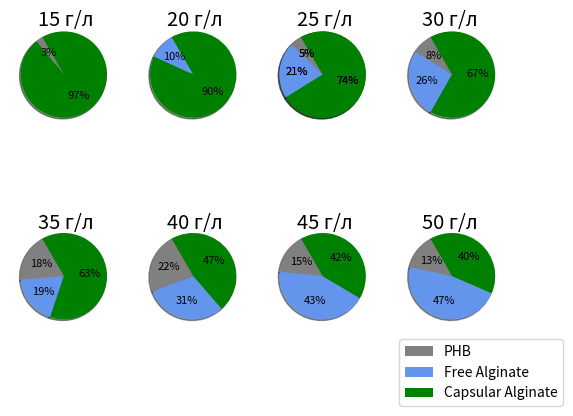

Python code for this plot:
import numpy as np
import matplotlib.pyplot as plt

fig, axs = plt.subplots(2, 4)

labels= ['PHB','Free Alginate','Capsular Alginate']

labels2= ['PHB', 'Capsular Alginate']

values7 = [27.2, 0, 1000]
values = [0, 0.024/0.46*100, 0.22/0.46*100]
values2 = [0.016071429/0.350000001*100, 0.073214286/0.350000001*100, 0.260714286/0.350000001*100]
values3 = [0.036206897/0.45862069*100, 0.117241379/0.45862069*100, 0.305172414/0.45862069*100]
values4 = [0.092086331/0.512230216*100, 0.094964029/0.512230216*100, 0.325179856/0.512230216*100]
values5 = [0.083687943/0.37446808499999995*100, 0.114893617/0.37446808499999995*100, 0.175886525/0.37446808499999995*100]
values6 = [0.051748252/0.34405594399999995*100, 0.148251748/0.34405594399999995*100, 0.144055944/0.34405594399999995*100]
values8 = [0.31, 1.08, 0.92]

explodes = [0,0,0]

pie = axs[0,0].pie(values7, shadow=True, startangle=120, colors=['gray', 'cornflowerblue', 'green'],
                   autopct=lambda p: '{:.0f}%'.format(round(p)) if p > 0 else '', textprops={'fontsize': 8})
axs[0,1].pie(values, shadow=True, startangle=120, colors=['gray', 'cornflowerblue', 'green'],
                   autopct=lambda p: '{:.0f}%'.format(round(p)) if p > 0 else '', textprops={'fontsize': 8})
axs[0,2].pie(values2, shadow=True, startangle=120, colors=['gray', 'cornflowerblue', 'green'],
                   autopct='%1.0f%%', textprops={'fontsize': 8})
axs[0,2].pie(values2, shadow=True, startangle=120, colors=['gray', 'cornflowerblue', 'green'],
                   autopct='%1.0f%%', textprops={'fontsize': 8})
axs[0,3].pie(values3, shadow=True, startangle=120, colors=['gray', 'cornflowerblue', 'green'],
                   autopct='%1.0f%%', textprops={'fontsize': 8})
axs[1,0].pie(values4, shadow=True, startangle=120, colors=['gray', 'cornflowerblue', 'green'],
                   autopct='%1.0f%%', textprops={'fontsize': 8})
axs[1,1].pie(values5, shadow=True, startangle=120, colors=['gray', 'cornflowerblue', 'green'],
                   autopct='%1.0f%%', textprops={'fontsize': 8})
axs[1,2].pie(values6, shadow=True, startangle=120, colors=['gray', 'cornflowerblue', 'green'],
                   autopct='%1.0f%%', textprops={'fontsize': 8})
axs[1,3].pie(values8, shadow=True, startangle=120, colors=['gray', 'cornflowerblue', 'green'],
                   autopct='%1.0f%%', textprops={'fontsize': 8})
plt.legend(pie[0],labels, fontsize = 'medium' ,bbox_to_anchor=(1,0), loc="lower right", bbox_transform=plt.gcf().transFigure)

plt.text(-9.6, 5.8, '15 г/л', color = 'black', size = 'x-large')
plt.text(-6.6, 5.8, '20 г/л', color = 'black', size = 'x-large')
plt.text(-3.6, 5.8, '25 г/л', color = 'black', size = 'x-large')
plt.text(-0.7, 5.8, '30 г/л', color = 'black', size = 'x-large')
plt.text(-9.6, 1.1, '35 г/л', color = 'black', size = 'x-large')
plt.text(-6.6, 1.1, '40 г/л', color = 'black', size = 'x-large')
plt.text(-3.6, 1.1, '45 г/л', color = 'black', size = 'x-large')
plt.text(-0.7, 1.1, '50 г/л', color = 'black', size = 'x-large')

#plt.show()

#plt.text(-7, 8.1, 'Biosythesis of polymers by Azotobacter vinelandii', color = 'black', size = 'x-large')
#plt.savefig('pie_ALG_3.png', format='png', dpi=300)
#axs[0,0].legend(values, labels, title = 'Biopolymers', loc = 'center right', bbox_to_anchor=(1, 0, 0.5, 1))
#values, labels = axs[0,0].get_legend_handles_labels()
#axs[0,0].legend(values, labels, title = 'Biopolymers', loc = 'right', bbox_to_anchor=(1, 0, 0.5, 1))

plt.savefig('pie_ALG_3.png', format='png', dpi=300)